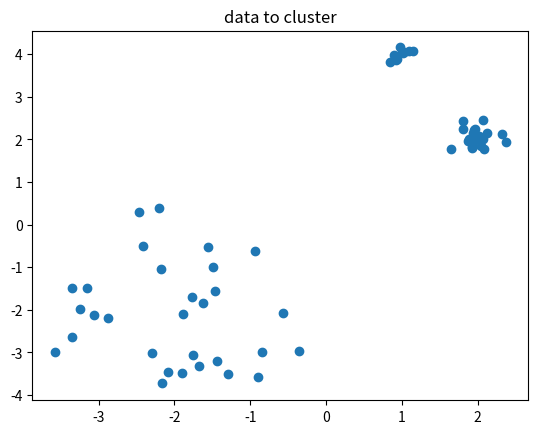

Write the Python code that produced this figure. (Note: this script raises an exception after producing the figure.)
"""
    Generate data for the normalized cut heuristic
"""

import numpy as np
import matplotlib.pyplot as plt

std_1 = 0.1
std_2 = 0.2
std_3 = 1

cluster_1 = np.random.normal((1, 4), std_1, (10, 2))
cluster_2 = np.random.normal((2, 2), std_2, (20, 2))
cluster_3 = np.random.normal((-2, -2), std_3, (30, 2))

data = np.concatenate((cluster_1, cluster_2))
data = np.concatenate((data, cluster_3))
np.random.shuffle(data)

nb_points = data.shape[0]
x = data[:, 0]
y = data[:, 1]
plt.plot(x, y, 'o')
plt.title("data to cluster")
plt.savefig("images/data_to_cluster.pdf")
plt.close()

# build a matrix of distances
distances = np.zeros((nb_points, nb_points))
for i in range(nb_points):
    for j in range(nb_points):
        point_i = data[i, :]
        point_j = data[j, :]
        distances[i, j] = np.linalg.norm(point_i-point_j)


# we use the standard deviation to compute the similarity
similarity = np.exp(-distances/distances.std())
print(f"distances standard deviation: {distances.std()}")
print(similarity)
plt.imshow(similarity)
plt.savefig("images/similarity.pdf")
plt.close()


threshold = distances.std()
selection = np.where(similarity > 0.5)
adjacency_matrix = np.zeros(distances.shape)
adjacency_matrix[selection] = 1
plt.imshow(adjacency_matrix)
plt.savefig("images/adjacency_matrix.pdf")
plt.close()

# save the data
np.save("data/similarity", similarity)
np.save("data/adjacency_matrix", adjacency_matrix)
np.save("data/distances", distances)
